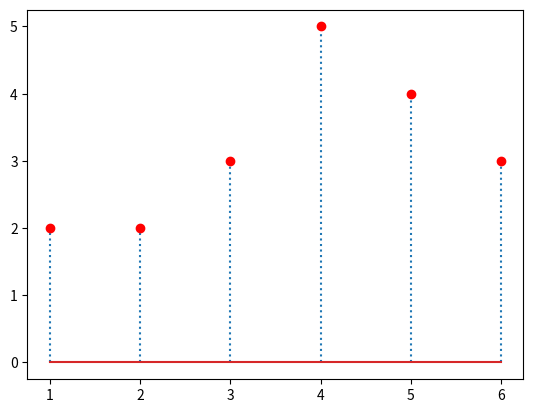

Here is the Python script that generated this plot:
# Stem plot chart and change line format or marker color
import matplotlib.pyplot as plt
x = [1,2,3,4,5,6]
y = [2,2,3,5,4,3]

plt.stem(x,y , linefmt=":", markerfmt="r")
plt.show()
